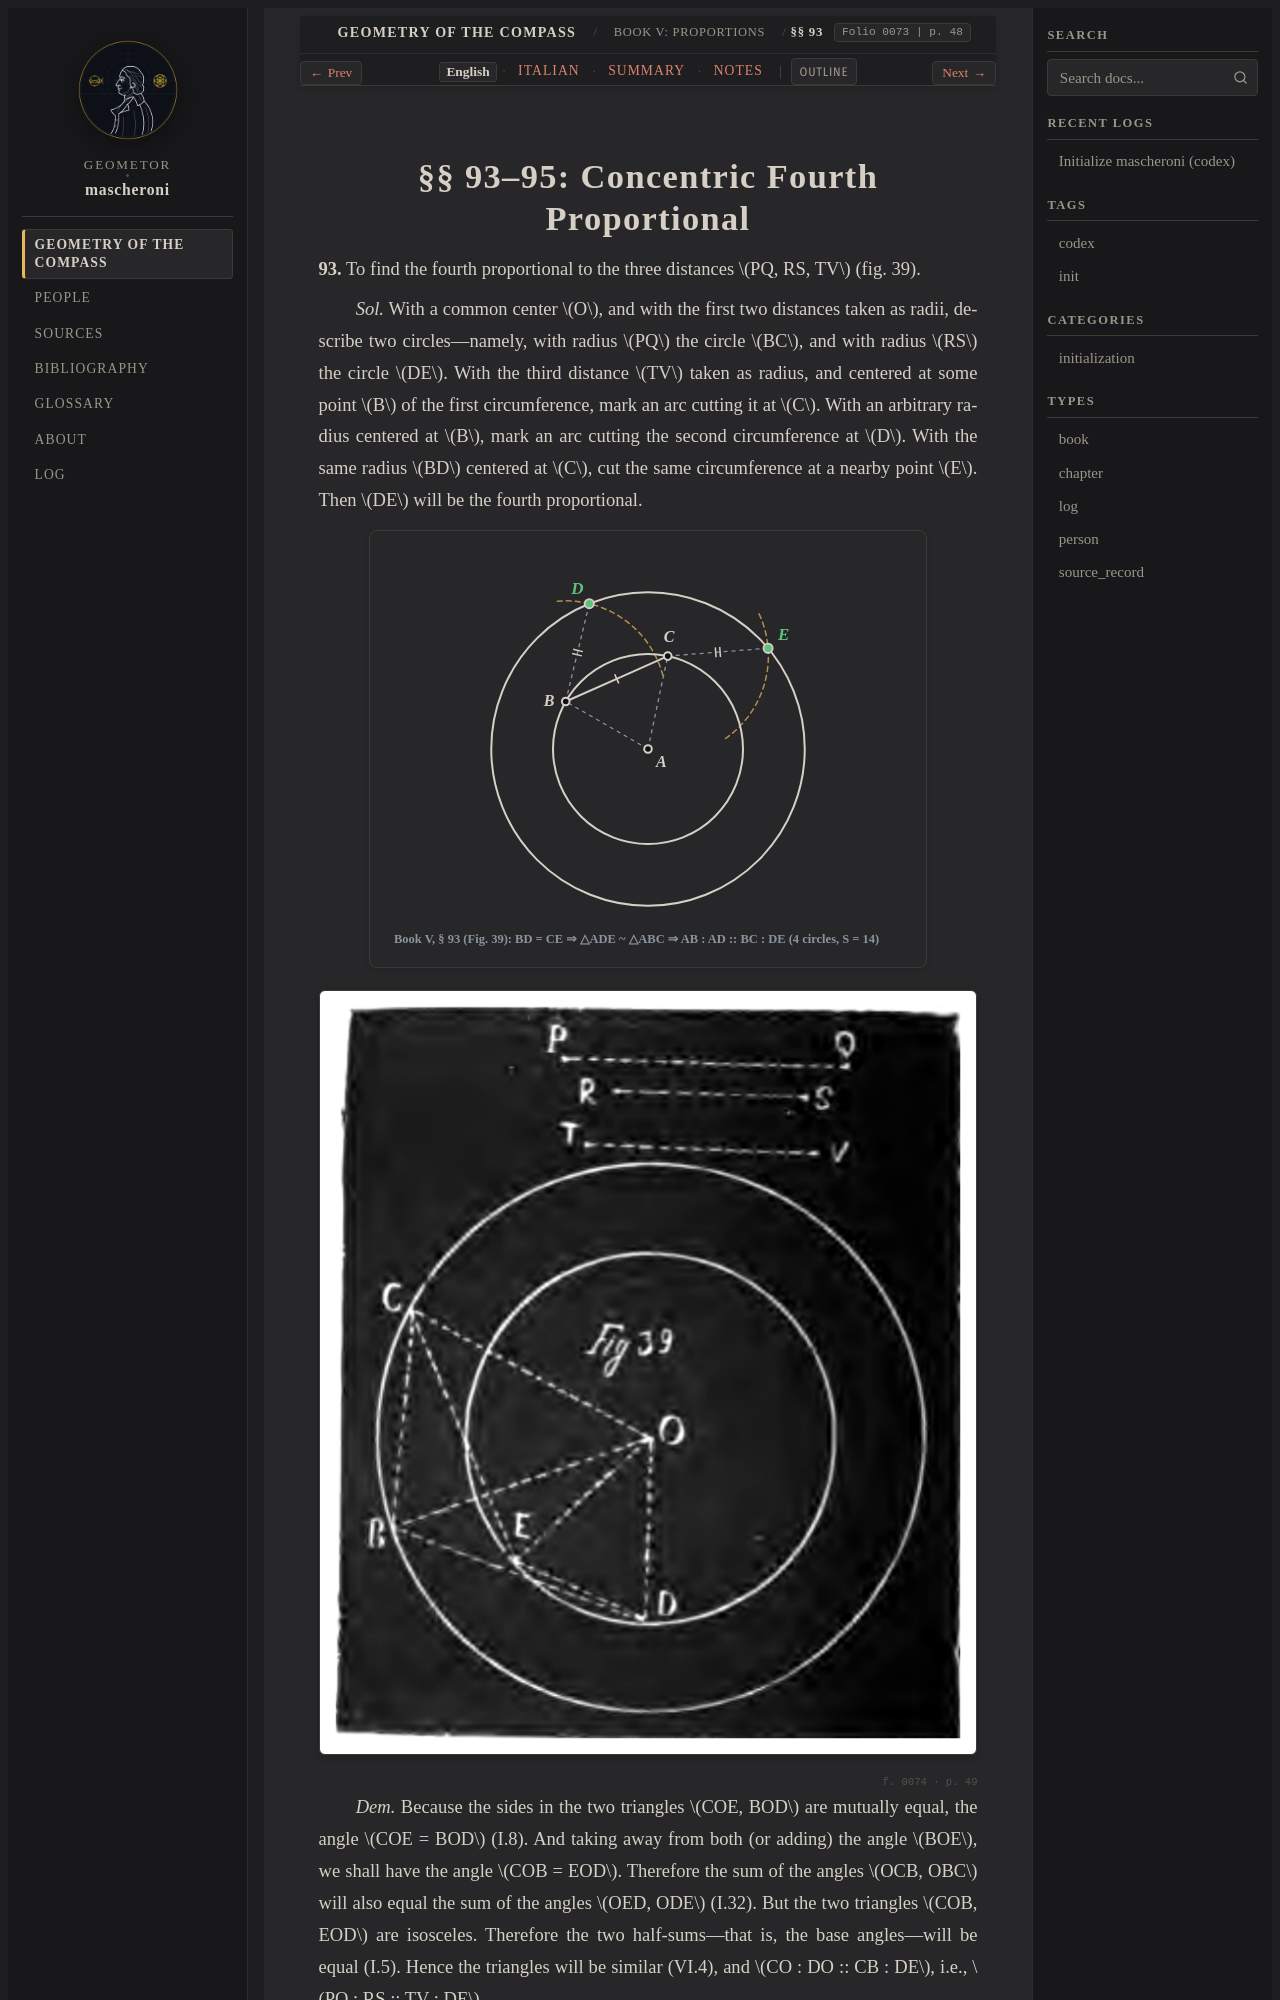

repository: geometor/mascheroni · page: geometria_del_compasso/05-book-05/02-sec-93-fourth-prop/index.html · generator: sphinx

:order: 2
:layout: book
:title: §§ 93–95: Concentric Fourth Proportional
:nav_title: §§ 93–95: Fourth Proportional
:breadcrumb_title: §§ 93–95: Fourth Proportional
:folio: 0073
:page: 48
:tracks: English: index | Italian: it | Summary: summary | Notes: notes

.. _mascheroni-05-book-05-02-sec-93-fourth-prop-en:
